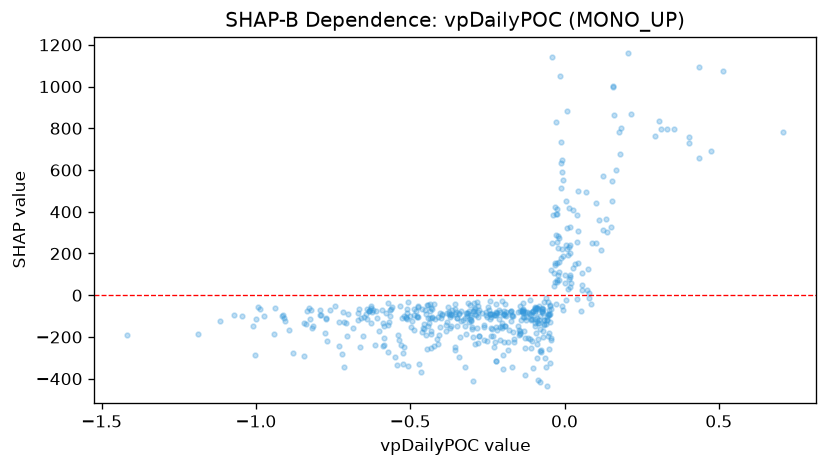

The table this chart was drawn from, first rows:
feature_value, shap_value
0.7087, 781.7
0.06963, 494.1
0.4351, 1092
0.3137, 795.1
0.5133, 1074
0.1528, 548.7
-0.1818, -222.7
0.2161, 869.7
-0.1905, -80.07
-0.3557, -65.95
-0.3644, -92.77
-0.01777, 157.9
-0.1455, -76.53
-0.223, -92.58
-0.5618, -67.03
-0.1982, -93.41
-0.4047, -86.13
-0.4513, -72.51
0.003222, 98.31
-0.08894, -59.5
0.003973, 451.2
-0.4766, -99.08
-0.7598, -68.46
-1.417, -189
-0.1475, -192.8
-0.1432, -182.8
-0.1373, -73.67
-0.2375, -156.4
-0.1918, -147.8
-0.2222, -83.03
-0.2953, -75.9
-0.3039, -117.6
-0.3093, -129.1
-0.09544, -58.32
-0.3347, -76.19
-0.1728, -76.26
-0.3033, -105.5
-0.1361, -102.7
-0.5727, -38.45
0.4027, 758.6
-0.0249, 412.9
-0.7293, -242.9
-0.6659, -67.33
-0.2209, -79.38
-0.1627, -225.9
-0.1647, -211.1
-0.623, -81.73
-0.5102, -84.22
-0.1357, -80.53
-0.03786, 386.3
-0.5844, -239.4
-0.6153, -237.4
-0.7692, -219.5
-0.6211, -70.44
-0.4628, -65.78
-0.4358, -107.2
-0.9106, -96.68
-0.7743, -113.2
0.1387, 302.3
-0.211, -70
... 452 more rows
